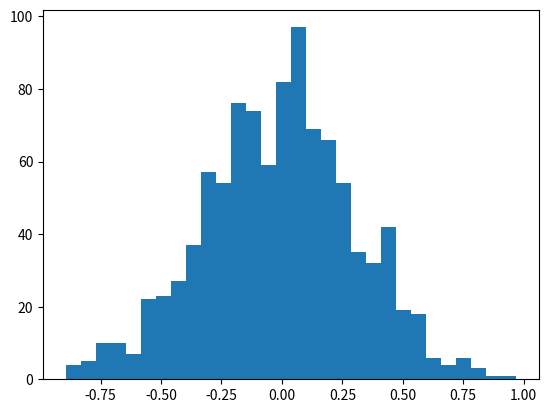

Source code (Python): (Note: this script raises an exception after producing the figure.)
#!/usr/bin/env python3
# -*- coding: utf-8 -*-
"""
Created on Fri Apr  6 12:32:34 2018

[redacted]
"""

import matplotlib.pyplot as plt
import numpy as np
import math
from scipy.integrate import quad

plot_number = 1

def gaussian(mu, sigma):
    """
    You can give any variance and mean value.
    """
    s = np.random.normal(mu, sigma, 1000)
    count, bins, ignored = plt.hist(s, 30, normed=True)
    plt.plot(bins,integrand_of_gaussion(bins,sigma,mu) ,
                linewidth=2, color='r')
    return integrand_of_gaussion,bins


def integrand_of_gaussion(bins,sigma,mu):
        return 1/(sigma * np.sqrt(2 * np.pi)) * \
                    np.exp( - (bins - mu)**2 / (2 * sigma**2))                    


def plot_curves_of_gaussians(mu1, v1, mu2, v2):
    global plot_number
    sigma1=math.sqrt(v1)    
    sigma2=math.sqrt(v2)
    plt.figure(plot_number); plot_number += 1
    f0,bins0=gaussian(mu1,sigma1)
    f1,bins1=gaussian(mu2,sigma2)
    plt.show()
    lb = min(bins0)
    ub = max(bins1)
    ts=np.linspace(lb,ub,100)

    fpr=[]
    tpr=[]

    for t in ts:
        v0,_=quad(integrand_of_gaussion,t,math.inf, args=(sigma1,mu1))
        fpr.append(v0)
        v1,_=quad(integrand_of_gaussion,t,math.inf, args=(sigma2,mu2))
        tpr.append(v1)
    
    plt.figure(plot_number); plot_number += 1
    plt.plot(fpr,tpr,"b")
    plt.xlabel('1 - specificity')
    plt.ylabel('Recall')
    plt.show()
    
    tpr.reverse()
    fpr.reverse()
    auc=np.trapz(tpr, fpr)
    print("AUC SCORE for Gaussian distribution: "+str(auc))
    
    
plot_curves_of_gaussians(0,0.1,1,0.5)
    
                    
def triangular(a,c,b):
    s= np.random.triangular(a, c, b, 1000)
    count, bins, ignored = plt.hist(s,30,normed=30)
    x=int(len(bins)/2)
    plt.plot(bins[:x+1],integrand_of_triangular1(bins[:x+1],a,c,b),linewidth=2, color='r')
    plt.plot(bins[x:],integrand_of_triangular2(bins[x:],a,c,b),linewidth=2, color='r')
    return bins

    
def integrand_of_triangular1(x,a,c,b):
        return 2*(x-a)/((b-a)*(c-a)*1.0)
    
    
def integrand_of_triangular2(x,a,c,b):
        return 2*(b-x)/((b-a)*(b-c)*1.0)
    
    
def plot_curves_of_triangulars(a0,b0,a1,b1):    
    global plot_number
    c0=(a0+b0)/2.0
    c1=(a1+b1)/2.0
    plt.figure(plot_number); plot_number += 1
    bins0=triangular(a0,c0,b0)
    bins1=triangular(a1,c1,b1)
    lb = min(bins0)
    ub = max(bins1)
    
    ts=np.linspace(lb,ub,100)
    ub=ts[len(ts)-1]
    
    
    plt.show()
    

    fpr=[]
    tpr=[]

    for t in ts:
        if a0<=t and t<=c0:
            v0_1,_=quad(integrand_of_triangular1,t,c0, args=(a0,c0,b0))
            v0_2,_=quad(integrand_of_triangular2,c0,b0, args=(a0,c0,b0))
            v0=v0_1+v0_2
            fpr.append(v0)
        elif t>c0 and t<=b0:
            v0,_=quad(integrand_of_triangular2,t,b0, args=(a0,c0,b0))
            fpr.append(v0)
            
            
        if a1<=t and t<=c1:
            v1_1,_=quad(integrand_of_triangular1,t,c1, args=(a1,c1,b1))
            v1_2,_=quad(integrand_of_triangular2,c1,b1, args=(a1,c1,b1))
            v1=v1_1+v1_2
            tpr.append(v1)
        elif t>c1 and t<=b1:
            v1,_=quad(integrand_of_triangular2,t,b1, args=(a1,c1,b1))
            tpr.append(v1)
       
    smallest=min(len(fpr),len(tpr))
    
    fpr=fpr[:smallest]
    tpr=tpr[:smallest]
    
    plt.figure(plot_number); plot_number += 1
    plt.plot(fpr,tpr,"b")
    plt.xlabel('1 - specificity')
    plt.ylabel('Recall')
    plt.show()
    
    
    tpr.reverse()
    fpr.reverse()
    auc=np.trapz(tpr, fpr)
    print("AUC SCORE for Symmetric triangular distribution: "+str(auc))
    

plot_curves_of_triangulars(2,5,3,8)
    
    